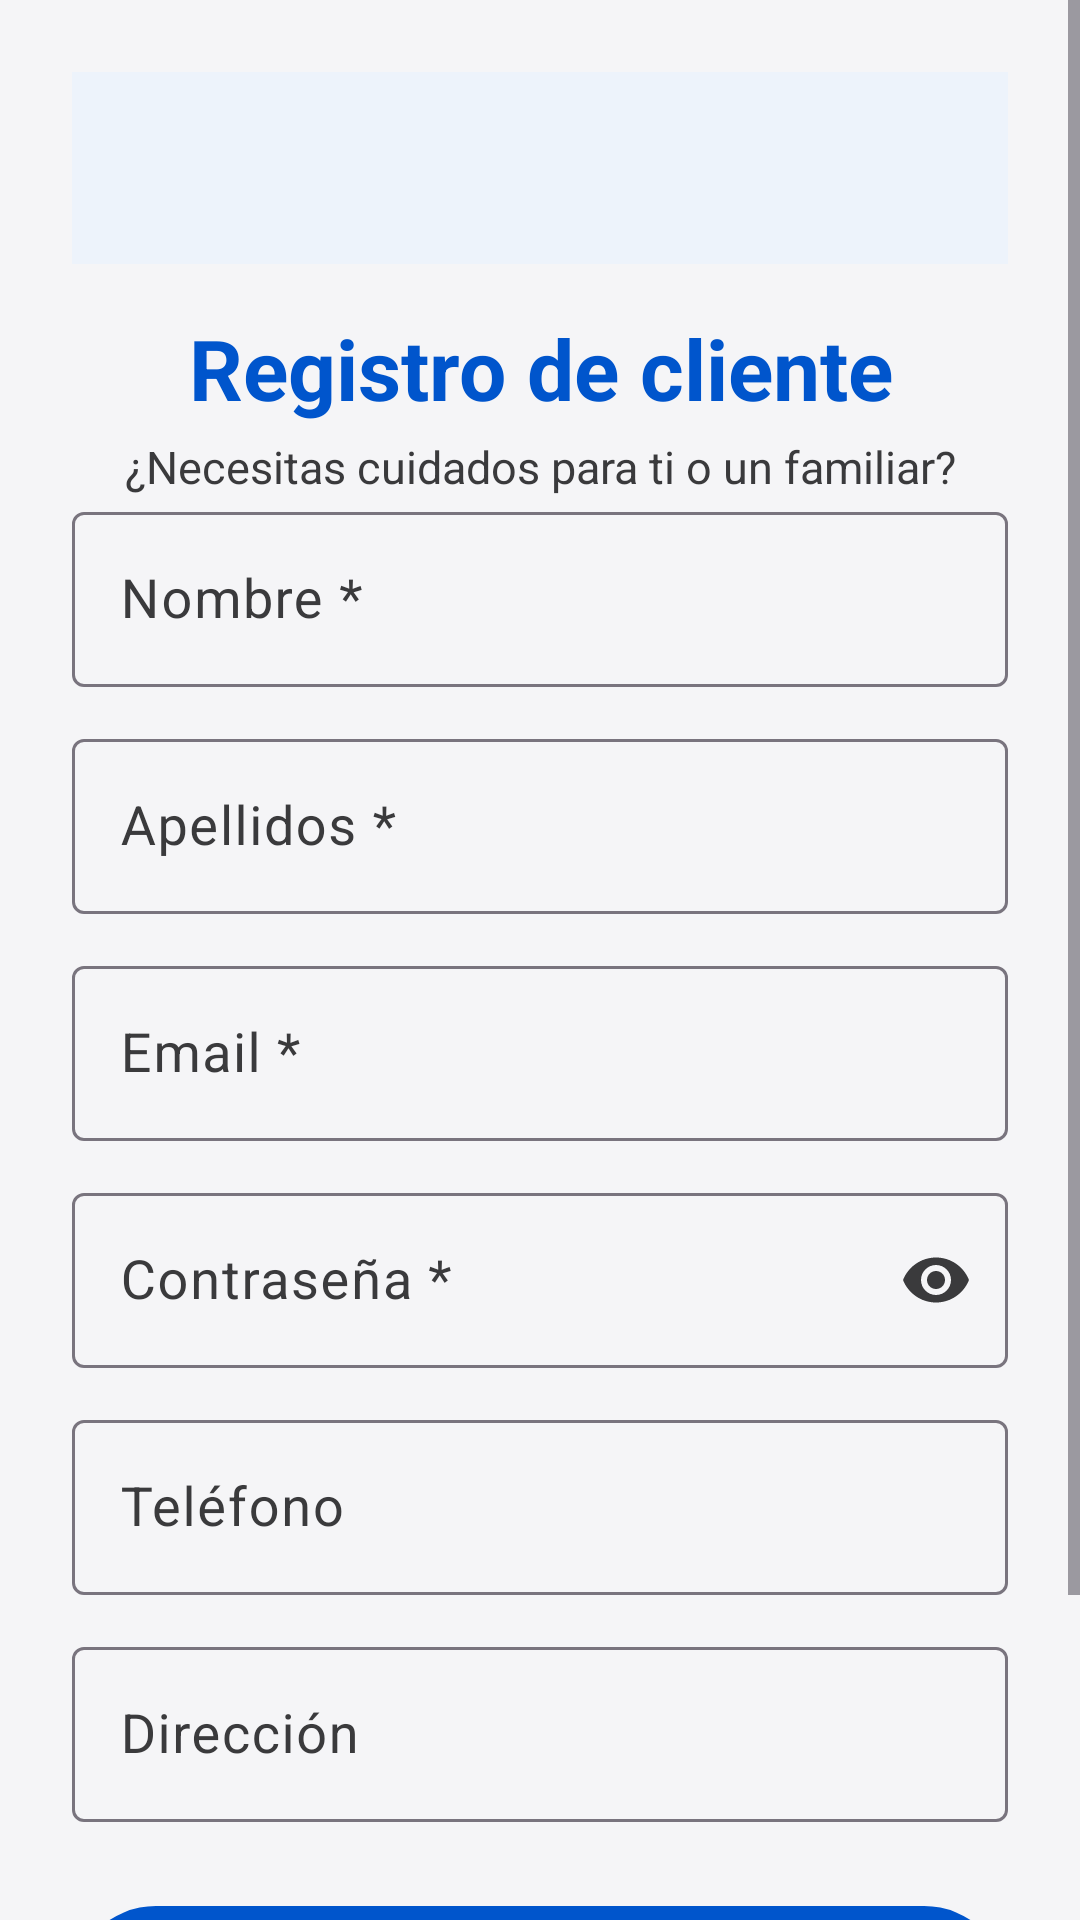

Produce the Android XML layout that renders to this screen, including the resource entries it uses.
<!-- AndroidManifest.xml: application theme Theme.MiAplicacion.Anim -->
<!-- res/layout/activity_registro.xml -->
<?xml version="1.0" encoding="utf-8"?>
<ScrollView xmlns:android="http://schemas.android.com/apk/res/android"
    xmlns:app="http://schemas.android.com/apk/res-auto"
    xmlns:tools="http://schemas.android.com/tools"
    android:layout_width="match_parent"
    android:layout_height="match_parent"
    android:background="@color/background"
    android:fillViewport="true"
    tools:context=".RegistroActivity">

    <androidx.constraintlayout.widget.ConstraintLayout
        android:id="@+id/textArea"
        android:layout_width="match_parent"
        android:layout_height="wrap_content"
        android:padding="24dp">

        <com.google.android.material.appbar.MaterialToolbar
            android:id="@+id/toolbar"
            android:layout_width="0dp"
            android:layout_height="?attr/actionBarSize"
            android:background="?attr/colorSurface"
            android:elevation="2dp"
            app:layout_constraintEnd_toEndOf="parent"
            app:layout_constraintStart_toStartOf="parent"
            app:layout_constraintTop_toTopOf="parent" />

        <TextView
            android:id="@+id/tituloRegistro"
            android:layout_width="0dp"
            android:layout_height="wrap_content"
            android:layout_marginTop="16dp"
            android:fontFamily="sans-serif"
            android:gravity="center"
            android:text="Registro de cliente"
            android:textColor="@color/primary"
            android:textSize="28sp"
            android:textStyle="bold"
            app:layout_constraintEnd_toEndOf="parent"
            app:layout_constraintStart_toStartOf="parent"
            app:layout_constraintTop_toBottomOf="@+id/toolbar" />

        <TextView
            android:layout_width="0dp"
            android:layout_height="wrap_content"
            android:gravity="center"
            android:text="¿Necesitas cuidados para ti o un familiar?"
            android:textColor="@color/on_surface_variant"
            android:textSize="15sp"
            android:layout_marginTop="4dp"
            app:layout_constraintEnd_toEndOf="parent"
            app:layout_constraintStart_toStartOf="parent"
            app:layout_constraintTop_toBottomOf="@+id/tituloRegistro" />

        <com.google.android.material.textfield.TextInputLayout
            android:id="@+id/layoutNombre"
            android:layout_width="0dp"
            android:layout_height="wrap_content"
            android:layout_marginTop="24dp"
            android:hint="Nombre *"
            app:endIconMode="none"
            app:layout_constraintEnd_toEndOf="parent"
            app:layout_constraintStart_toStartOf="parent"
            app:layout_constraintTop_toBottomOf="@+id/tituloRegistro">

            <com.google.android.material.textfield.TextInputEditText
                android:id="@+id/txtNombre"
                android:layout_width="match_parent"
                android:layout_height="wrap_content"
                android:autofillHints="name"
                android:contentDescription="Nombre"
                android:fontFamily="sans-serif"
                android:inputType="textPersonName"
                android:textSize="18sp" />
        </com.google.android.material.textfield.TextInputLayout>

        <com.google.android.material.textfield.TextInputLayout
            android:id="@+id/layoutApellidos"
            android:layout_width="0dp"
            android:layout_height="wrap_content"
            android:layout_marginTop="12dp"
            android:hint="Apellidos *"
            app:endIconMode="none"
            app:layout_constraintEnd_toEndOf="parent"
            app:layout_constraintStart_toStartOf="parent"
            app:layout_constraintTop_toBottomOf="@+id/layoutNombre">

            <com.google.android.material.textfield.TextInputEditText
                android:id="@+id/txtApellidos"
                android:layout_width="match_parent"
                android:layout_height="wrap_content"
                android:autofillHints="familyName"
                android:contentDescription="Apellidos"
                android:fontFamily="sans-serif"
                android:inputType="textPersonName"
                android:textSize="18sp" />
        </com.google.android.material.textfield.TextInputLayout>

        <com.google.android.material.textfield.TextInputLayout
            android:id="@+id/layoutEmail"
            android:layout_width="0dp"
            android:layout_height="wrap_content"
            android:layout_marginTop="12dp"
            android:hint="Email *"
            app:endIconMode="none"
            app:layout_constraintEnd_toEndOf="parent"
            app:layout_constraintStart_toStartOf="parent"
            app:layout_constraintTop_toBottomOf="@+id/layoutApellidos">

            <com.google.android.material.textfield.TextInputEditText
                android:id="@+id/txtEmail"
                android:layout_width="match_parent"
                android:layout_height="wrap_content"
                android:autofillHints="emailAddress"
                android:contentDescription="Correo electrónico"
                android:fontFamily="sans-serif"
                android:inputType="textEmailAddress"
                android:textSize="18sp" />
        </com.google.android.material.textfield.TextInputLayout>

        <com.google.android.material.textfield.TextInputLayout
            android:id="@+id/layoutPassword"
            android:layout_width="0dp"
            android:layout_height="wrap_content"
            android:layout_marginTop="12dp"
            android:hint="Contraseña *"
            android:minHeight="48dp"
            app:endIconMode="password_toggle"
            app:layout_constraintEnd_toEndOf="parent"
            app:layout_constraintStart_toStartOf="parent"
            app:layout_constraintTop_toBottomOf="@+id/layoutEmail">

            <com.google.android.material.textfield.TextInputEditText
                android:id="@+id/txtPassword"
                android:layout_width="match_parent"
                android:layout_height="wrap_content"
                android:autofillHints="password"
                android:contentDescription="Contraseña"
                android:fontFamily="sans-serif"
                android:inputType="textPassword"
                android:textSize="18sp" />
        </com.google.android.material.textfield.TextInputLayout>

        <com.google.android.material.textfield.TextInputLayout
            android:id="@+id/layoutTelefono"
            android:layout_width="0dp"
            android:layout_height="wrap_content"
            android:layout_marginTop="12dp"
            android:hint="Teléfono"
            app:endIconMode="none"
            app:layout_constraintEnd_toEndOf="parent"
            app:layout_constraintStart_toStartOf="parent"
            app:layout_constraintTop_toBottomOf="@+id/layoutPassword">

            <com.google.android.material.textfield.TextInputEditText
                android:id="@+id/txtTelefono"
                android:layout_width="match_parent"
                android:layout_height="wrap_content"
                android:autofillHints="phone"
                android:contentDescription="Teléfono"
                android:fontFamily="sans-serif"
                android:inputType="phone"
                android:textSize="18sp" />
        </com.google.android.material.textfield.TextInputLayout>

        <com.google.android.material.textfield.TextInputLayout
            android:id="@+id/layoutDireccion"
            android:layout_width="0dp"
            android:layout_height="wrap_content"
            android:layout_marginTop="12dp"
            android:hint="Dirección"
            app:endIconMode="none"
            app:layout_constraintEnd_toEndOf="parent"
            app:layout_constraintStart_toStartOf="parent"
            app:layout_constraintTop_toBottomOf="@+id/layoutTelefono">

            <com.google.android.material.textfield.TextInputEditText
                android:id="@+id/txtDireccion"
                android:layout_width="match_parent"
                android:layout_height="wrap_content"
                android:autofillHints="address"
                android:contentDescription="Dirección"
                android:fontFamily="sans-serif"
                android:inputType="textPostalAddress"
                android:textSize="18sp" />
        </com.google.android.material.textfield.TextInputLayout>

        <Button
            android:id="@+id/btnConfirmar"
            style="@style/AccesibleButton"
            android:layout_width="0dp"
            android:layout_height="64dp"
            android:layout_marginTop="24dp"
            android:contentDescription="Crear cuenta de cliente"
            android:text="Crear cuenta"
            app:layout_constraintEnd_toEndOf="parent"
            app:layout_constraintStart_toStartOf="parent"
            app:layout_constraintTop_toBottomOf="@+id/layoutDireccion" />

        <TextView
            android:layout_width="wrap_content"
            android:layout_height="wrap_content"
            android:layout_marginTop="16dp"
            android:gravity="center"
            android:text="¿Eres cuidador? Regístrate como trabajador"
            android:textColor="@color/primary"
            android:textSize="14sp"
            android:clickable="true"
            android:focusable="true"
            android:background="?attr/selectableItemBackground"
            android:padding="8dp"
            android:id="@+id/txtIrATrabajador"
            app:layout_constraintEnd_toEndOf="parent"
            app:layout_constraintStart_toStartOf="parent"
            app:layout_constraintTop_toBottomOf="@+id/btnConfirmar" />

    </androidx.constraintlayout.widget.ConstraintLayout>
</ScrollView>
<!-- resources referenced by this layout -->
<resources>
  <color name="background">#F5F5F7</color>
  <color name="on_surface_variant">#3A3A3C</color>
  <color name="primary">#0055CC</color>
  <style name="AccesibleButton">
          <item name="android:minHeight">64dp</item>
          <item name="android:minWidth">240dp</item>
          <item name="android:textSize">20sp</item>
          <item name="android:textStyle">bold</item>
          <item name="android:padding">16dp</item>
          <item name="android:textAllCaps">false</item>
      </style>
  <style name="Theme.MiAplicacion.Anim" parent="Theme.MiAplicacion">
          <item name="android:activityOpenEnterAnimation">@anim/slide_in_right</item>
          <item name="android:activityOpenExitAnimation">@anim/slide_out_left</item>
          <item name="android:activityCloseEnterAnimation">@anim/slide_in_left</item>
          <item name="android:activityCloseExitAnimation">@anim/slide_out_right</item>
      </style>
  <style name="Theme.MiAplicacion" parent="Base.Theme.MiAplicacion" />
  <color name="on_primary">#FFFFFF</color>
  <color name="primary_dark">#003D99</color>
  <color name="secondary">#1E8E3E</color>
  <color name="on_secondary">#FFFFFF</color>
  <color name="surface">#FFFFFF</color>
  <color name="on_surface">#000000</color>
  <color name="error">#D92D20</color>
  <color name="on_error">#FFFFFF</color>
  <style name="TextAppearance.HeadlineLarge" parent="TextAppearance.Material3.HeadlineLarge">
          <item name="android:fontFamily">sans-serif</item>
          <item name="android:textSize">36sp</item>
          <item name="android:textStyle">bold</item>
          <item name="android:letterSpacing">0</item>
          <item name="android:lineSpacingExtra">6dp</item>
      </style>
  <style name="TextAppearance.HeadlineMedium" parent="TextAppearance.Material3.HeadlineMedium">
          <item name="android:fontFamily">sans-serif</item>
          <item name="android:textSize">30sp</item>
          <item name="android:textStyle">bold</item>
          <item name="android:lineSpacingExtra">6dp</item>
      </style>
  <style name="TextAppearance.TitleMedium" parent="TextAppearance.Material3.TitleMedium">
          <item name="android:fontFamily">sans-serif</item>
          <item name="android:textSize">22sp</item>
          <item name="android:fontWeight">700</item>
          <item name="android:lineSpacingExtra">4dp</item>
      </style>
  <style name="TextAppearance.BodyLarge" parent="TextAppearance.Material3.BodyLarge">
          <item name="android:fontFamily">sans-serif</item>
          <item name="android:textSize">18sp</item>
          <item name="android:lineSpacingExtra">6dp</item>
      </style>
  <style name="TextAppearance.BodyMedium" parent="TextAppearance.Material3.BodyMedium">
          <item name="android:fontFamily">sans-serif</item>
          <item name="android:textSize">16sp</item>
          <item name="android:lineSpacingExtra">4dp</item>
      </style>
  <style name="TextAppearance.LabelLarge" parent="TextAppearance.Material3.LabelLarge">
          <item name="android:fontFamily">sans-serif</item>
          <item name="android:textSize">15sp</item>
          <item name="android:fontWeight">600</item>
      </style>
</resources>
